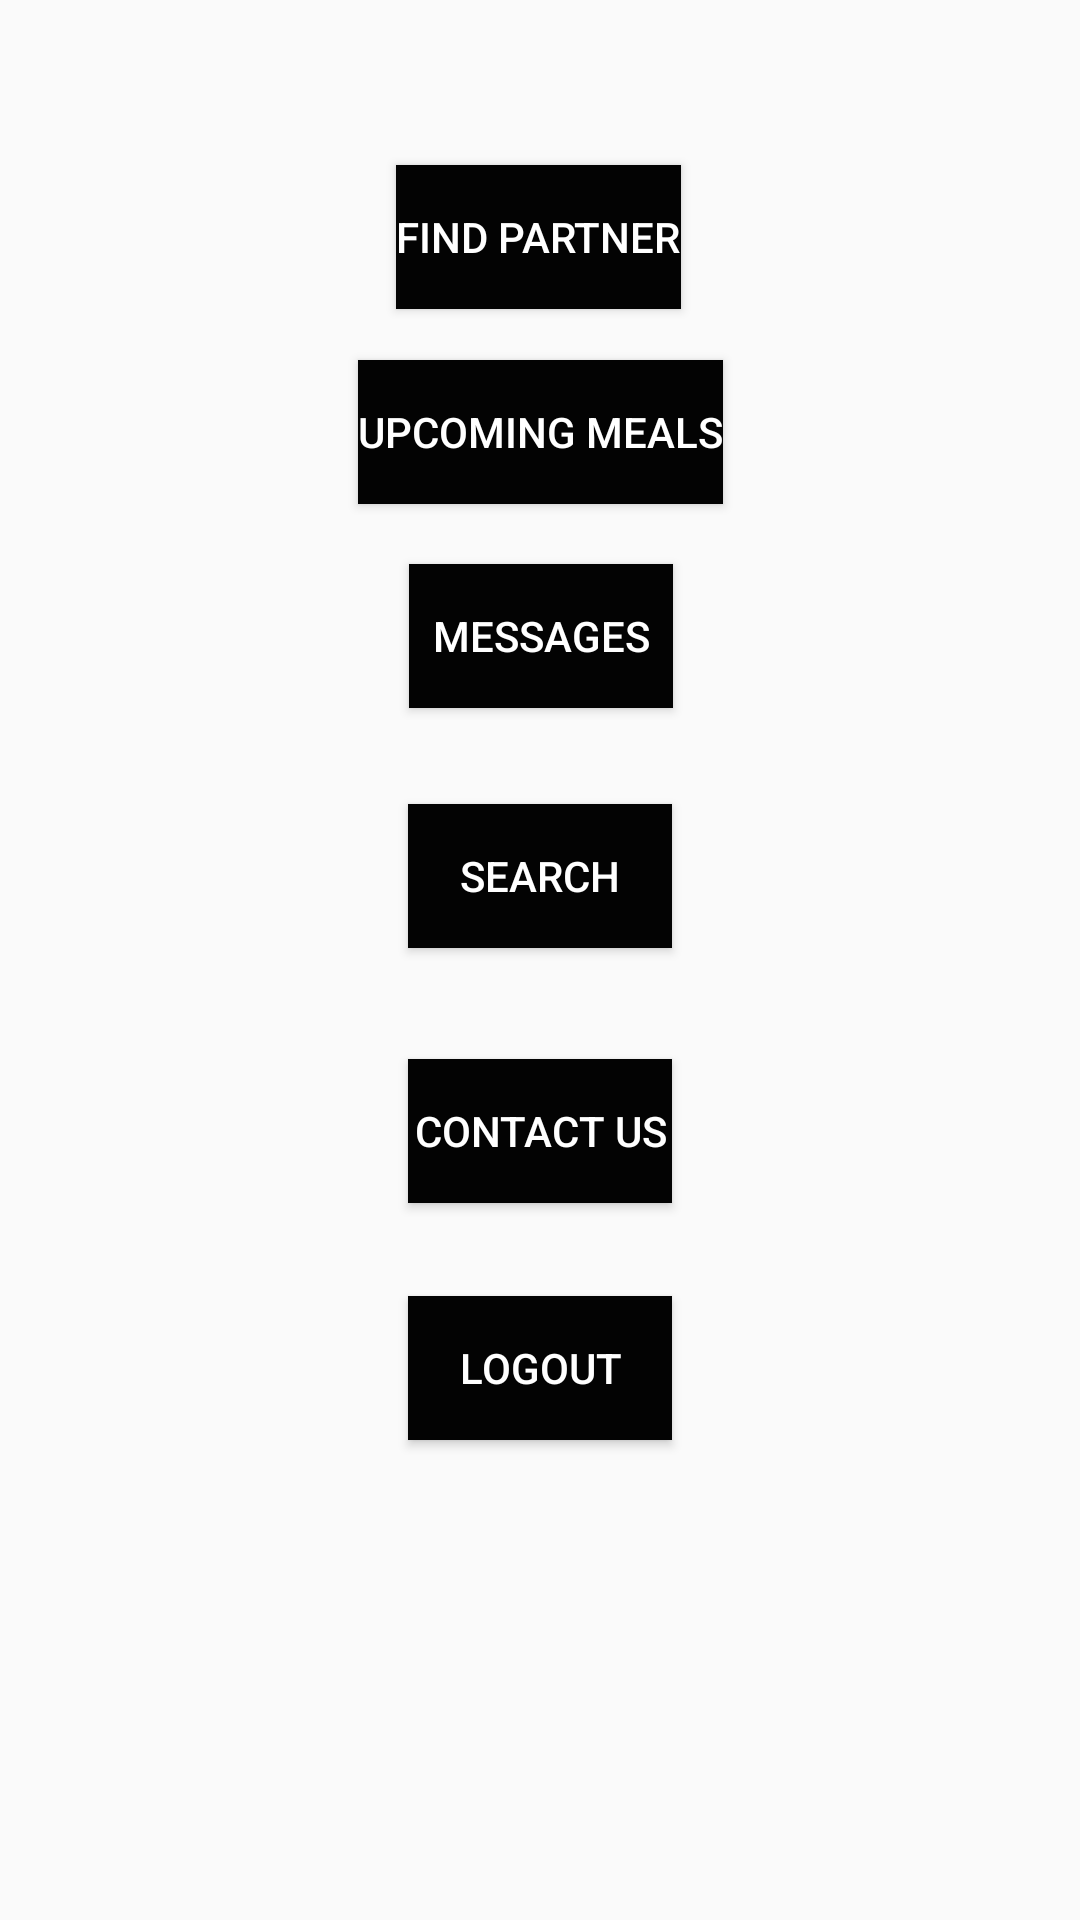

Layout XML and referenced resources for this Android screen:
<!-- AndroidManifest.xml: application theme Theme.AppCompat.Light.NoActionBar -->
<!-- res/layout/activity_main_menu.xml -->
<?xml version="1.0" encoding="utf-8"?>
<androidx.constraintlayout.widget.ConstraintLayout xmlns:android="http://schemas.android.com/apk/res/android"
    xmlns:app="http://schemas.android.com/apk/res-auto"
    xmlns:tools="http://schemas.android.com/tools"
    android:layout_width="match_parent"
    android:layout_height="match_parent"
    tools:context=".MainMenu">


    <Button
        android:id="@+id/logoutButton"
        android:layout_width="wrap_content"
        android:layout_height="wrap_content"
        android:layout_marginBottom="160dp"
        android:background="#030303"
        android:text="LOGOUT"
        android:textColor="#FFFFFF"
        app:layout_constraintBottom_toBottomOf="parent"
        app:layout_constraintEnd_toEndOf="parent"
        app:layout_constraintStart_toStartOf="parent" />

    <Button
        android:id="@+id/findButton"
        android:layout_width="wrap_content"
        android:layout_height="wrap_content"
        android:background="#030303"
        android:text="FIND PARTNER"
        android:textColor="#FFFFFF"
        app:layout_constraintBottom_toTopOf="@+id/mealsButton"
        app:layout_constraintEnd_toEndOf="parent"
        app:layout_constraintHorizontal_bias="0.498"
        app:layout_constraintStart_toStartOf="parent"
        app:layout_constraintTop_toBottomOf="@+id/textView3"
        app:layout_constraintVertical_bias="0.804" />

    <Button
        android:id="@+id/contactButton"
        android:layout_width="wrap_content"
        android:layout_height="wrap_content"
        android:layout_marginBottom="239dp"
        android:background="#030303"
        android:text="CONTACT US"
        android:textColor="#FFFFFF"
        app:layout_constraintBottom_toBottomOf="parent"
        app:layout_constraintEnd_toEndOf="parent"
        app:layout_constraintStart_toStartOf="parent"
        app:layout_constraintTop_toBottomOf="@+id/MesButton" />

    <Button
        android:id="@+id/searchButton"
        android:layout_width="wrap_content"
        android:layout_height="wrap_content"
        android:layout_marginTop="32dp"
        android:background="#030303"
        android:text="@android:string/search_go"
        android:textColor="#FFFFFF"
        app:layout_constraintEnd_toEndOf="parent"
        app:layout_constraintStart_toStartOf="parent"
        app:layout_constraintTop_toBottomOf="@+id/MesButton" />

    <Button
        android:id="@+id/MesButton"
        android:layout_width="wrap_content"
        android:layout_height="wrap_content"
        android:layout_marginBottom="117dp"
        android:background="#030303"
        android:text="MESSAGES"
        android:textColor="#FFFFFF"
        app:layout_constraintBottom_toTopOf="@+id/contactButton"
        app:layout_constraintEnd_toEndOf="parent"
        app:layout_constraintHorizontal_bias="0.501"
        app:layout_constraintStart_toStartOf="parent"
        app:layout_constraintTop_toBottomOf="@+id/include" />

    <Button
        android:id="@+id/mealsButton"
        android:layout_width="wrap_content"
        android:layout_height="wrap_content"
        android:layout_marginBottom="20dp"
        android:background="#030303"
        android:text="UPCOMING MEALS"
        android:textColor="#FFFFFF"
        app:layout_constraintBottom_toTopOf="@+id/MesButton"
        app:layout_constraintEnd_toEndOf="parent"
        app:layout_constraintStart_toStartOf="parent" />

    <include
        android:id="@+id/include"
        layout="@layout/actionbar"
        android:layout_width="360dp"
        android:layout_height="0dp"
        android:layout_marginTop="32dp"
        android:layout_marginBottom="203dp"
        android:background="@android:color/holo_red_dark"
        app:layout_constraintBottom_toTopOf="@+id/MesButton"
        app:layout_constraintEnd_toEndOf="parent"
        app:layout_constraintHorizontal_bias="0.473"
        app:layout_constraintStart_toStartOf="parent"
        app:layout_constraintTop_toTopOf="parent" />


    <TextView
        android:id="@+id/textView3"
        android:layout_width="wrap_content"
        android:layout_height="wrap_content"
        android:layout_marginStart="149dp"
        android:layout_marginLeft="149dp"
        android:layout_marginEnd="38dp"
        android:layout_marginRight="38dp"
        android:text="Welcome     "
        android:textColor="#FFFFFF"
        android:textSize="24sp"
        android:textStyle="bold"
        app:layout_constraintBottom_toBottomOf="@+id/include"
        app:layout_constraintEnd_toStartOf="@+id/profileButton"
        app:layout_constraintStart_toStartOf="parent" />



    <Button
        android:id="@+id/profileButton"
        android:layout_width="0dp"
        android:layout_height="0dp"
        android:layout_marginEnd="27dp"
        android:layout_marginRight="27dp"
        android:background="@android:color/holo_red_dark"
        android:capitalize="none"
        android:text="Profile"
        android:textColor="#070707"
        app:layout_constraintBottom_toBottomOf="@+id/include"
        app:layout_constraintEnd_toEndOf="parent"
        app:layout_constraintStart_toEndOf="@+id/textView3"
        app:layout_constraintTop_toTopOf="@+id/textView3" />



</androidx.constraintlayout.widget.ConstraintLayout>
<!-- res/layout/actionbar.xml (included above) -->
<?xml version="1.0" encoding="utf-8"?>
<androidx.appcompat.widget.Toolbar
    xmlns:android="http://schemas.android.com/apk/res/android"
    xmlns:app="http://schemas.android.com/apk/res-auto"
    android:layout_width="match_parent" android:layout_height="?attr/actionBarSize"
    android:background="@android:color/holo_red_dark"
    android:id="@+id/myToolBar"
    android:theme="@style/ThemeOverlay.AppCompat.Light">
</androidx.appcompat.widget.Toolbar>
<!-- resources referenced by this layout -->
<resources>

</resources>
